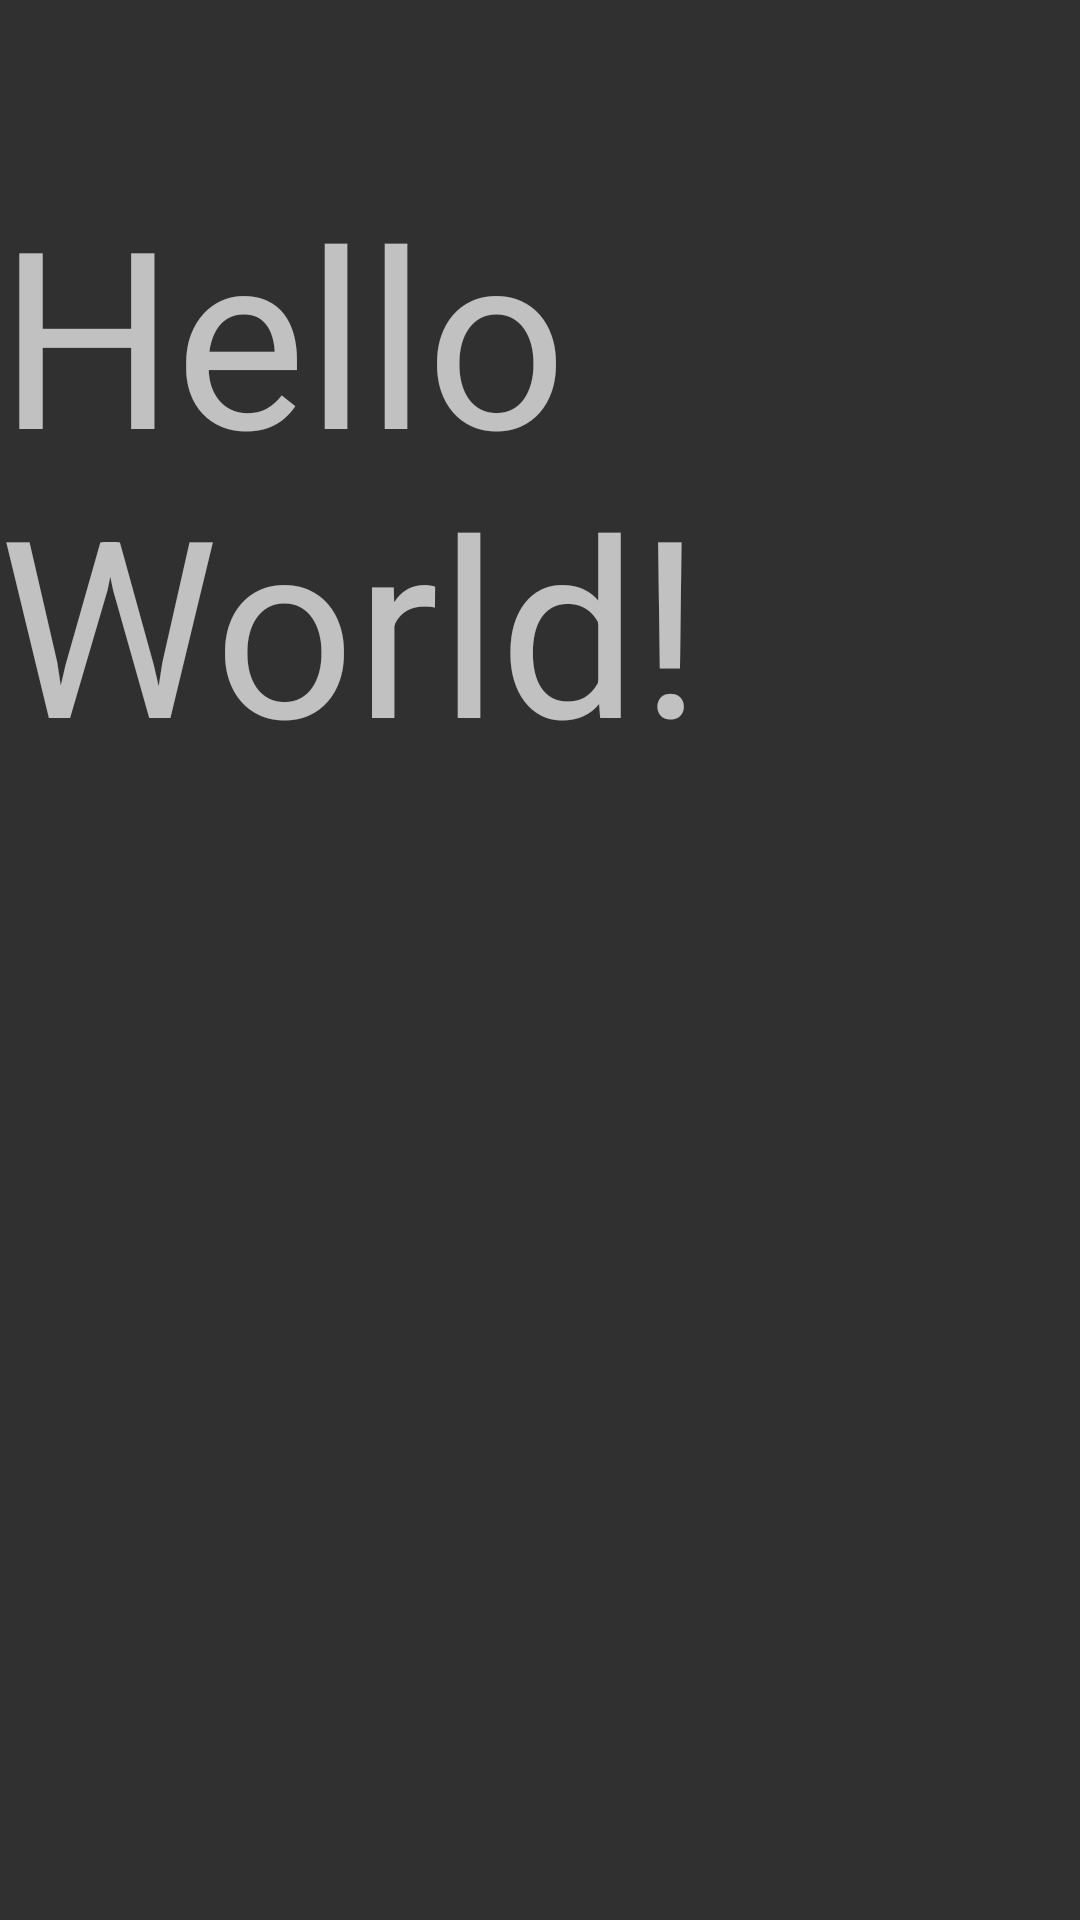

Produce the Android XML layout that renders to this screen, including the resource entries it uses.
<!-- AndroidManifest.xml: application theme CustomActionBarTheme -->
<!-- res/layout/activity_display_message.xml -->
<RelativeLayout xmlns:android="http://schemas.android.com/apk/res/android"
    xmlns:tools="http://schemas.android.com/tools" android:layout_width="match_parent"
    android:layout_height="match_parent" android:paddingLeft="@dimen/activity_horizontal_margin"
    android:paddingRight="@dimen/activity_horizontal_margin"
    android:paddingTop="?attr/actionBarSize"
    android:paddingBottom="@dimen/activity_vertical_margin"
    tools:context="com.example.amywooding.myfirstapp.DisplayMessageActivity">

    <TextView android:id="@+id/my_message"
        android:text="Hello World!"
        android:layout_width="wrap_content"
        android:layout_height="wrap_content"
        android:textSize="40pt" />

</RelativeLayout>
<!-- resources referenced by this layout -->
<resources>
  <style name="CustomActionBarTheme" parent="@style/Theme.AppCompat">
          <item name="android:actionBarStyle">@style/MyActionBar</item>
          <item name="android:actionBarTabTextStyle">@style/MyActionBarTabText</item>
          <item name="android:actionMenuTextColor">@color/actionbar_text</item>
          <item name="android:windowActionBarOverlay">true</item>
  
          
          <item name="windowActionBarOverlay">true</item>
          <item name="actionBarStyle">@style/MyActionBar</item>
          <item name="actionBarTabTextStyle">@style/MyActionBarTabText</item>
          <item name="actionMenuTextColor">@color/actionbar_text</item>
      </style>
  <style name="MyActionBar" parent="@style/Widget.AppCompat.ActionBar">
          <item name="android:titleTextStyle">@style/MyActionBarTitleText</item>
          <item name="android:background">@drawable/actionbar_background</item>
  
          
          <item name="background">@drawable/actionbar_background</item>
          <item name="titleTextStyle">@style/MyActionBarTitleText</item>
      </style>
  <style name="MyActionBarTabText" parent="@style/Widget.AppCompat.ActionBar.TabText">
          <item name="android:textColor">@color/actionbar_text</item>
          
      </style>
  <color name="actionbar_text">#00FFFF</color>
  <style name="MyActionBarTitleText" parent="@style/TextAppearance.AppCompat.Widget.ActionBar.Title">
          <item name="android:textColor">@color/actionbar_text</item>
          
      </style>
</resources>
